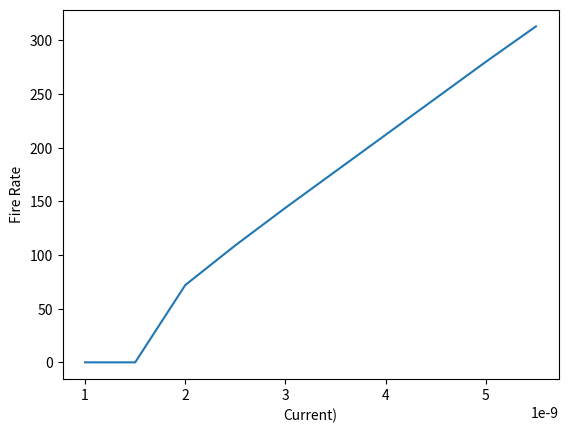

Write the Python code that produced this figure.
import matplotlib.pyplot as plt
import numpy as np

'''
Try different constant values for Ie and produce a graph showing how the firing rate changes withIe.
(The firing rate is defined as the number of threshold crossings, i.e., action potentials, per second.)  
You can either do this by hand or write a MATLAB program doing it for you.  
What is approximately the minimum value for Ie after which the cell starts to produce action potentials at all?
'''

# [redacted]

# Set constants

I_e = 2 * (10 ** -9)
R_membrane = 1 * 10 ** 7
V_threshold = -50 * (10 ** -3)
tau = 0.01
dt = 1 * (10 ** -5)
EL = -0.065
dv = 0

I_vals = np.arange(1, 6, 0.5)
I_vals = I_vals * 10 ** (-9)

fire_rate = list()

dt = 1 * 10 ** (-6)
t_final = 1

V = {}

for i in I_vals:
    counter = 0

    t = 0
    V[t] = EL

    while t < t_final:
        dV = (1 / tau) * (EL - V[t] + R_membrane * i) * dt
        V_new = V[t] + dV

        t = t + dt

        if V_new > V_threshold:
            V[t] = EL
            counter += 1
        else:
            V[t] = V_new

    fire_rate.append(counter)

plt.plot(I_vals, fire_rate)
plt.xlabel('Current)')
plt.ylabel('Fire Rate')
plt.show()
